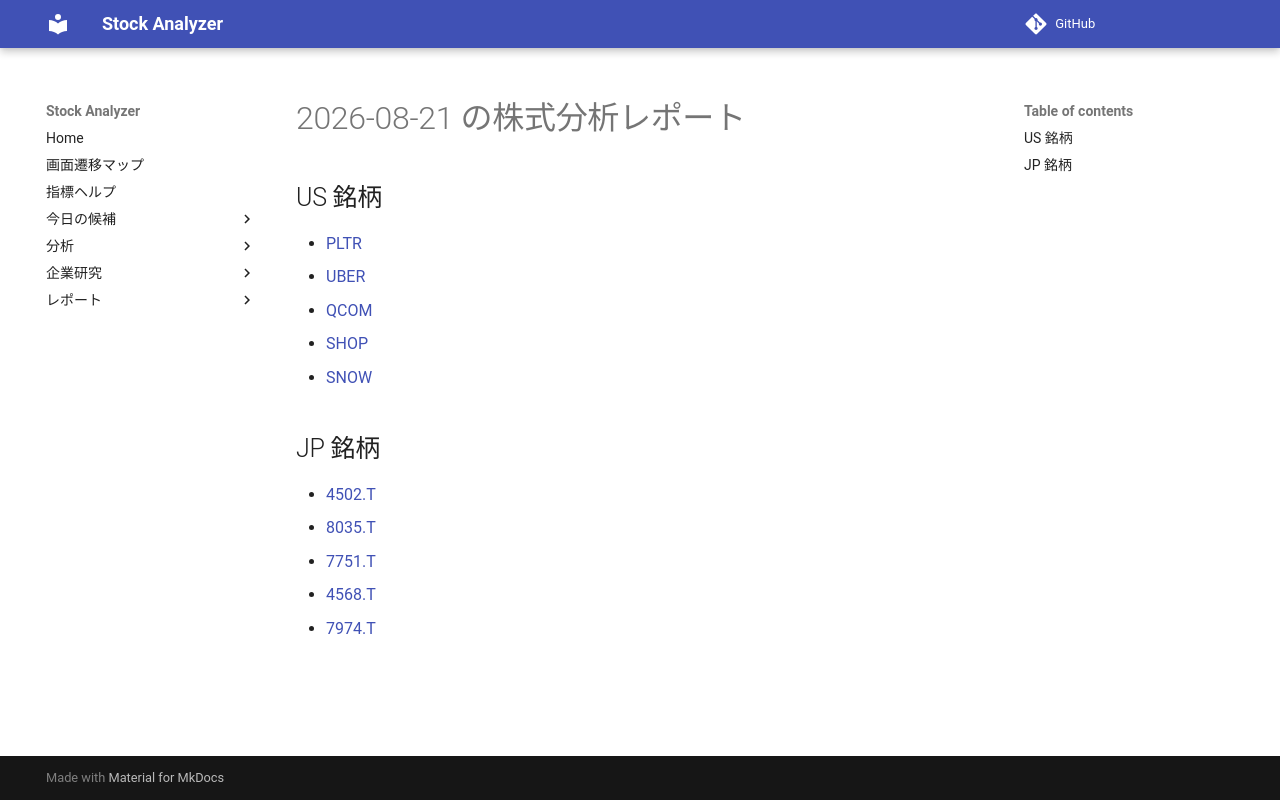

repository: Yumi-note/Making-APP · page: reports/2026-08-21/161345/index.html · generator: mkdocs

# 2026-08-21 の株式分析レポート

## US 銘柄

- [PLTR](PLTR.md)
- [UBER](UBER.md)
- [QCOM](QCOM.md)
- [SHOP](SHOP.md)
- [SNOW](SNOW.md)

## JP 銘柄

- [4502.T](4502_T.md)
- [8035.T](8035_T.md)
- [7751.T](7751_T.md)
- [4568.T](4568_T.md)
- [7974.T](7974_T.md)
